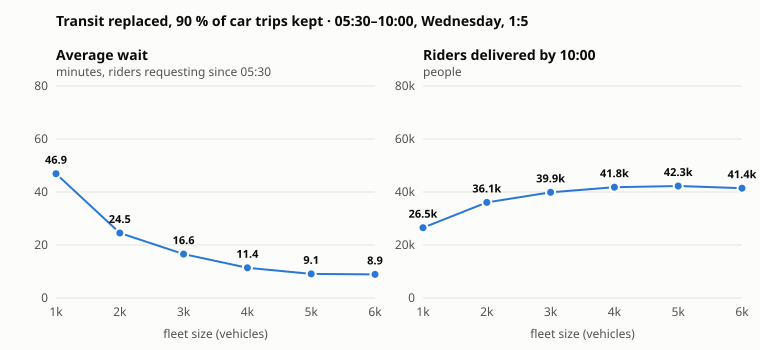

Values plotted in this chart, from the file beside it:
fleet, clock, sampling, ridesRequested, ridesDelivered, stillWaiting, avgWaitMin, waitP50Min, waitP90Min, rideP50Min, rideP90Min, pooledRiders, fleetVehicles, fleetVMT, fleetVHT, deadheadPct, occupancy, utilizationPct, carVMT, carVHT, walkTrips, carTrips, energyMWh, chargeSessions
1000, 10:00, 5, 50020, 26525, 17075, 46.91, 18.5, 62.5, 19.5, 55.5, 30935, 1000, 46820, 3717, 33.3, 2.78, 83.9, 436957, 38014, 32570, 138095, 40.5, 0
2000, 10:00, 5, 50020, 36070, 4620, 24.51, 13.5, 38.5, 18.5, 56.5, 40680, 2000, 78953, 6916, 36.4, 2.14, 77.9, 438726, 40472, 32570, 138095, 64.9, 0
3000, 10:00, 5, 50020, 39900, 1105, 16.57, 10.5, 31.5, 18.5, 55.5, 40935, 3000, 103086, 9738, 36.7, 1.67, 73.2, 438525, 44009, 32570, 138095, 81.6, 0
4000, 10:00, 5, 50020, 41810, 255, 11.41, 7.5, 25.5, 19.5, 55.5, 37970, 4000, 122217, 12195, 39, 1.37, 68.9, 436982, 45815, 32570, 138095, 93.1, 0
5000, 10:00, 5, 50020, 42265, 160, 9.11, 5.5, 20.5, 18.5, 56.5, 33050, 5000, 136910, 14245, 40.3, 1.2, 64.4, 436867, 47428, 32570, 138095, 97.7, 0
6000, 10:00, 5, 50020, 41440, 140, 8.91, 4.5, 20.5, 18.5, 56.5, 29600, 6000, 146047, 15844, 42.4, 1.08, 60.2, 431448, 47896, 32570, 138095, 96.1, 0
